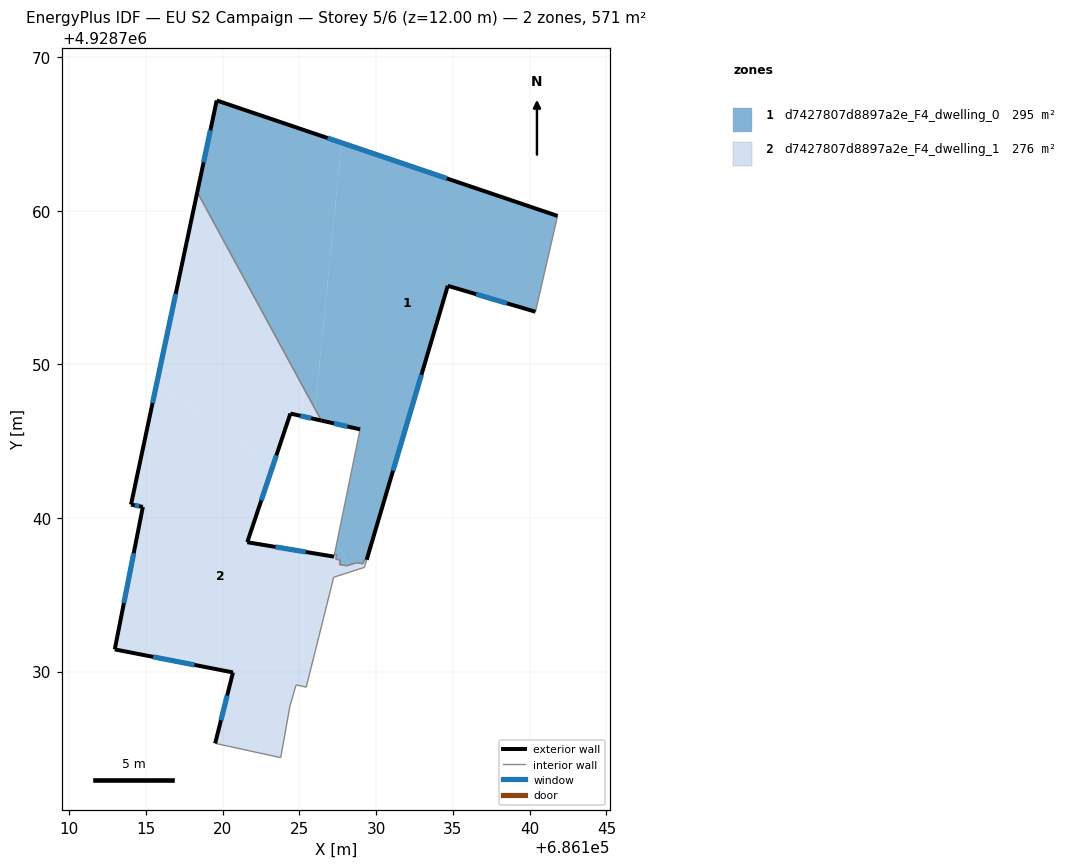
=== STOREY PLAN SPEC (per zone: floor XY polygon, exterior-wall plan segments, windows/doors) ===
zone 1: d7427807d8897a2e_F4_dwelling_0  (295.0 m²)
  floor: (686126.02, 4928747.11) (686127.75, 4928764.44) (686119.62, 4928767.19) (686118.36, 4928761.22)
  floor: (686129.39, 4928737.28) (686134.67, 4928755.12) (686140.38, 4928753.43) (686141.82, 4928759.67) (686127.75, 4928764.44) (686126.02, 4928747.11) (686126.43, 4928746.35) (686128.96, 4928745.77) (686127.45, 4928738.39) (686128.24, 4928736.93) (686128.72, 4928737.09) (686129.15, 4928737.02) (686129.24, 4928737.31)
  floor: (686128.24, 4928736.93) (686127.45, 4928738.39) (686127.29, 4928737.63) (686127.44, 4928737.61) (686127.38, 4928737.31) (686127.67, 4928737.26) (686127.61, 4928736.97) (686128.10, 4928736.89)
  exterior wall: (686128.96, 4928745.77) – (686126.44, 4928746.35)  [2.6 m]
    window: (686128.14, 4928745.96) – (686127.26, 4928746.16)  [0.9 m²]
  exterior wall: (686118.35, 4928761.22) – (686119.62, 4928767.19)  [6.1 m]
    window: (686118.77, 4928763.16) – (686119.21, 4928765.25)  [2.2 m²]
  exterior wall: (686119.62, 4928767.19) – (686141.82, 4928759.67)  [23.4 m]
    window: (686126.84, 4928764.75) – (686134.60, 4928762.12)  [8.6 m²]
  exterior wall: (686140.38, 4928753.43) – (686134.67, 4928755.12)  [6.0 m]
    window: (686138.52, 4928753.98) – (686136.53, 4928754.57)  [2.2 m²]
  exterior wall: (686134.67, 4928755.12) – (686129.39, 4928737.28)  [18.6 m]
    window: (686132.95, 4928749.32) – (686131.11, 4928743.08)  [6.8 m²]
  interior walls: 12
zone 2: d7427807d8897a2e_F4_dwelling_1  (275.9 m²)
  floor: (686123.31, 4928743.49) (686124.42, 4928746.80) (686125.96, 4928746.46) (686126.02, 4928747.11) (686118.36, 4928761.22) (686115.70, 4928748.69)
  floor: (686123.79, 4928724.39) (686124.39, 4928727.75) (686124.79, 4928729.13) (686125.45, 4928728.98) (686127.24, 4928736.14) (686128.45, 4928736.53) (686128.24, 4928736.93) (686128.10, 4928736.89) (686127.61, 4928736.97) (686127.67, 4928737.26) (686127.38, 4928737.31) (686127.44, 4928737.61) (686127.29, 4928737.63) (686127.26, 4928737.48) (686121.61, 4928738.42) (686123.31, 4928743.49) (686115.70, 4928748.69) (686114.04, 4928740.87) (686114.81, 4928740.72) (686112.98, 4928731.44) (686120.68, 4928729.94) (686119.52, 4928725.32)
  floor: (686126.43, 4928746.35) (686126.02, 4928747.11) (686125.96, 4928746.46)
  floor: (686129.24, 4928736.78) (686129.39, 4928737.28) (686129.24, 4928737.31) (686129.15, 4928737.02) (686128.72, 4928737.09) (686128.24, 4928736.93) (686128.45, 4928736.53)
  exterior wall: (686119.52, 4928725.32) – (686120.68, 4928729.94)  [4.8 m]
    window: (686119.90, 4928726.83) – (686120.30, 4928728.44)  [1.7 m²]
  exterior wall: (686120.68, 4928729.94) – (686112.98, 4928731.44)  [7.8 m]
    window: (686118.18, 4928730.43) – (686115.48, 4928730.96)  [2.9 m²]
  exterior wall: (686112.98, 4928731.44) – (686114.81, 4928740.72)  [9.5 m]
    window: (686113.58, 4928734.46) – (686114.22, 4928737.71)  [3.5 m²]
  exterior wall: (686114.81, 4928740.72) – (686114.04, 4928740.87)  [0.8 m]
    window: (686114.56, 4928740.77) – (686114.29, 4928740.82)  [0.3 m²]
  exterior wall: (686114.04, 4928740.87) – (686118.35, 4928761.22)  [20.8 m]
    window: (686115.44, 4928747.49) – (686116.95, 4928754.60)  [7.6 m²]
  exterior wall: (686126.44, 4928746.35) – (686124.42, 4928746.80)  [2.1 m]
    window: (686125.78, 4928746.49) – (686125.08, 4928746.65)  [0.8 m²]
  exterior wall: (686124.42, 4928746.80) – (686121.61, 4928738.42)  [8.8 m]
    window: (686123.51, 4928744.08) – (686122.52, 4928741.15)  [3.2 m²]
  exterior wall: (686121.61, 4928738.42) – (686127.26, 4928737.48)  [5.7 m]
    window: (686123.45, 4928738.12) – (686125.42, 4928737.79)  [2.1 m²]
  interior walls: 20

=== DERIVED (storey summary) ===
Building: EU S2 Campaign
Storey: 5 of 6  (floor level z = 12.00 m)
Storey gross floor area: 570.9 m²
Zones on this storey: 2
  - d7427807d8897a2e_F4_dwelling_0: floor 295.0 m²; exterior wall 56.7 m (170.1 m²); 5 window(s) 20.8 m²; WWR 12.2%
  - d7427807d8897a2e_F4_dwelling_1: floor 275.9 m²; exterior wall 60.3 m (180.8 m²); 8 window(s) 22.1 m²; WWR 12.2%
Zone adjacency (shared interzone walls):
  - d7427807d8897a2e_F4_dwelling_0 ↔ d7427807d8897a2e_F4_dwelling_1